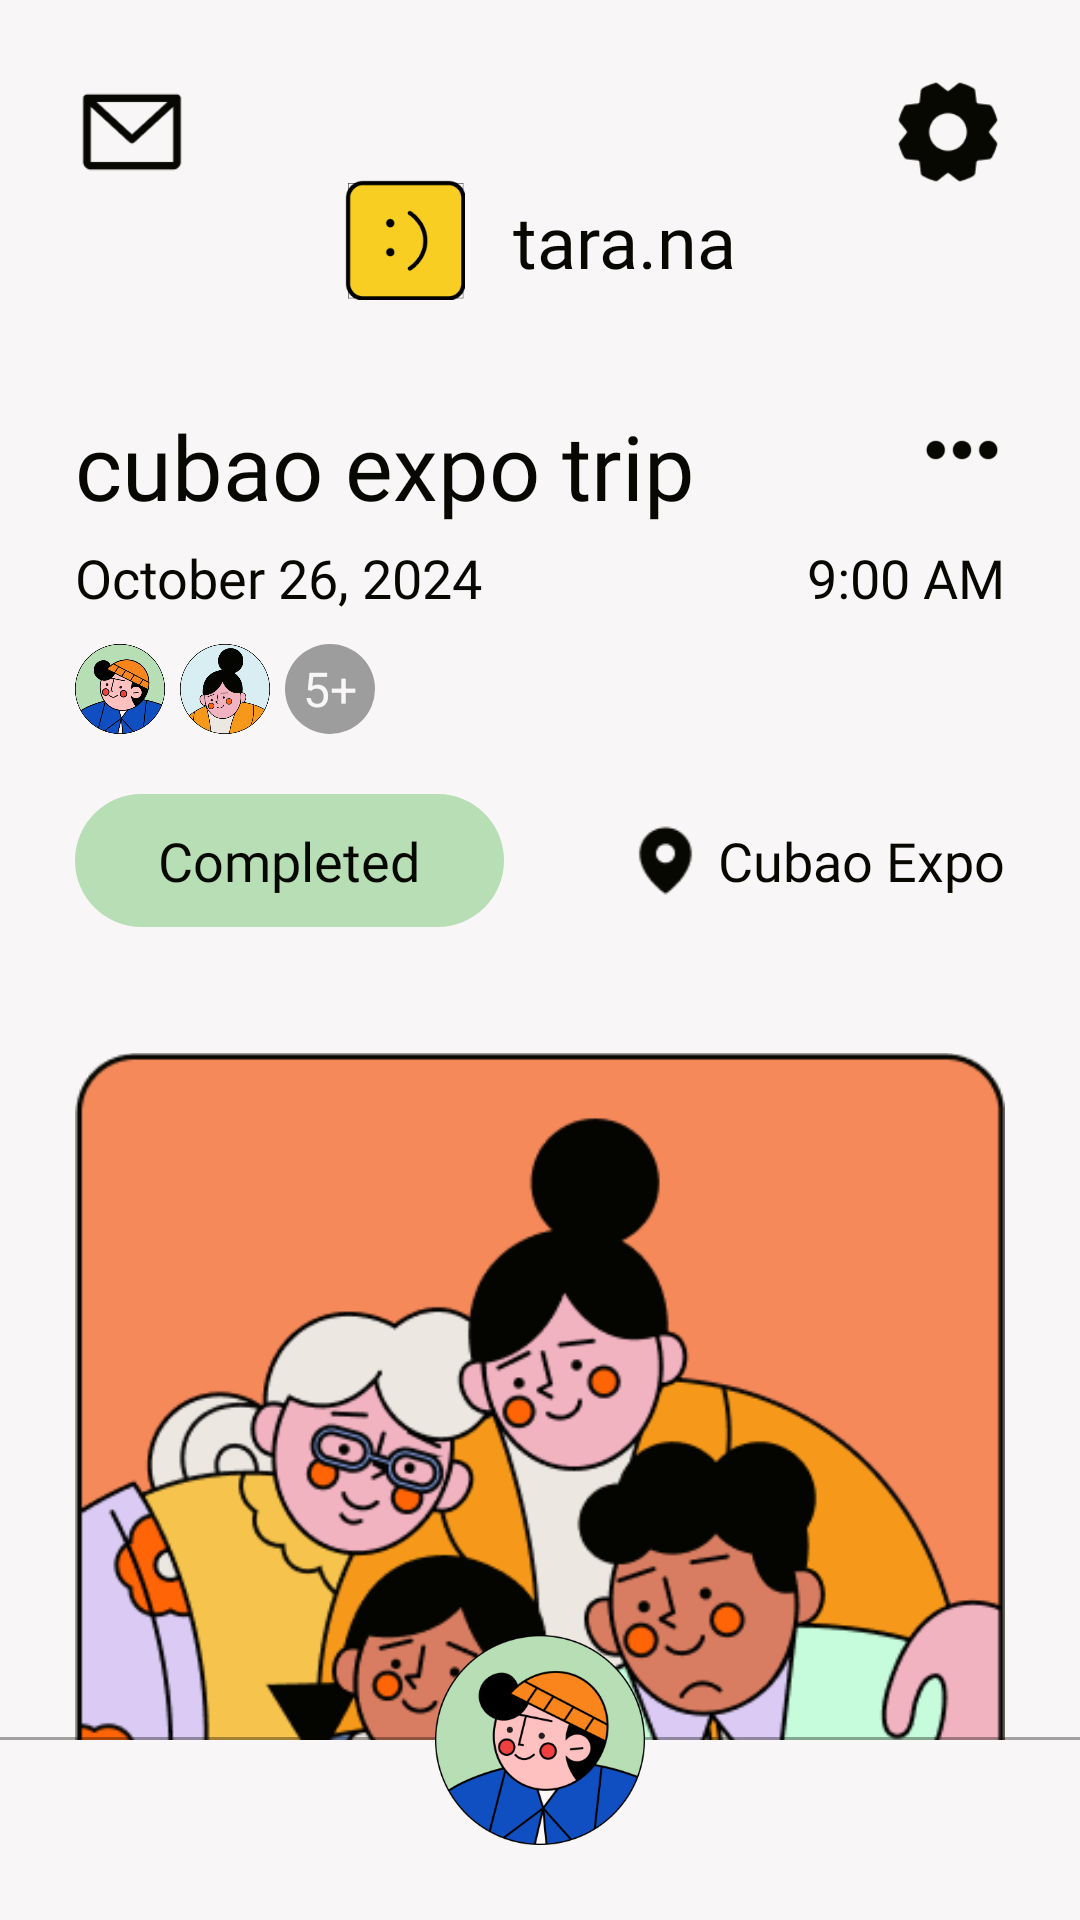

Reconstruct the res/layout file that produces this screen, plus the resources it refers to.
<!-- AndroidManifest.xml: application theme Theme.AppCompat.NoActionBar -->
<!-- res/layout/activity_lakwatsa_completed.xml -->
<?xml version="1.0" encoding="utf-8"?>
<androidx.constraintlayout.widget.ConstraintLayout xmlns:android="http://schemas.android.com/apk/res/android"
    xmlns:app="http://schemas.android.com/apk/res-auto"
    xmlns:tools="http://schemas.android.com/tools"
    android:layout_width="match_parent"
    android:layout_height="match_parent"
    android:background="#F8F6F6">

    <ImageButton
        android:id="@+id/settings_icon"
        android:layout_width="40dp"
        android:layout_height="40dp"
        android:layout_marginTop="24dp"
        android:layout_marginRight="24dp"
        app:layout_constraintEnd_toEndOf="parent"
        app:layout_constraintTop_toTopOf="parent"
        android:src="@drawable/ic_settings"
        android:background="?android:attr/selectableItemBackgroundBorderless"
        android:scaleType="centerInside"/>

    <ImageButton
        android:id="@+id/inbox_icon"
        android:layout_width="40dp"
        android:layout_height="40dp"
        android:layout_marginLeft="24dp"
        android:layout_marginTop="24dp"
        app:layout_constraintStart_toStartOf="parent"
        app:layout_constraintTop_toTopOf="parent"
        android:src="@drawable/ic_inbox"
        android:background="?android:attr/selectableItemBackgroundBorderless"
        android:scaleType="centerInside"/>

    <androidx.constraintlayout.widget.ConstraintLayout
        android:id="@+id/activity_lakwatsa_completed_logo"
        android:layout_width="wrap_content"
        android:layout_height="wrap_content"
        android:layout_marginTop="60dp"
        app:layout_constraintEnd_toEndOf="parent"
        app:layout_constraintStart_toStartOf="parent"
        app:layout_constraintTop_toTopOf="parent">

        <ImageView
            android:id="@+id/activity_lakwatsa_completed_iv_logo"
            android:layout_width="40dp"
            android:layout_height="40dp"
            app:layout_constraintBottom_toBottomOf="parent"
            app:layout_constraintStart_toStartOf="parent"
            app:layout_constraintTop_toTopOf="parent"
            android:src="@drawable/logo_chat" />

        <TextView
            android:id="@+id/activity_lakwatsa_completed_tv_app_name"
            android:layout_width="wrap_content"
            android:layout_height="wrap_content"
            android:layout_marginStart="16dp"
            android:fontFamily="@font/monument_extended_regular"
            android:text="@string/app_name"
            android:textColor="#070802"
            android:textSize="24sp"
            app:layout_constraintBottom_toBottomOf="parent"
            app:layout_constraintStart_toEndOf="@+id/activity_lakwatsa_completed_iv_logo"
            app:layout_constraintTop_toTopOf="parent" />

    </androidx.constraintlayout.widget.ConstraintLayout>

    <LinearLayout
        android:id="@+id/activity_lakwtsa_completed_details_ll"
        android:layout_width="match_parent"
        android:layout_height="wrap_content"
        android:layout_marginRight="25dp"
        android:layout_marginLeft="25dp"
        android:layout_marginTop="30dp"
        android:orientation="vertical"
        app:layout_constraintTop_toBottomOf="@id/activity_lakwatsa_completed_logo">

        <LinearLayout
            android:id="@+id/activity_lakwtsa_completed_title_ll"
            android:layout_width="match_parent"
            android:layout_height="wrap_content"
            android:orientation="horizontal">

            <TextView
                android:id="@+id/activity_lakwtsa_completed_title"
                android:layout_width="0dp"
                android:layout_height="wrap_content"
                android:layout_weight="2"
                android:fontFamily="@font/jeko_demo_extrabold"
                android:paddingTop="5dp"
                android:paddingBottom="5dp"
                android:text="cubao expo trip"
                android:textAllCaps="false"
                android:textColor="#070802"
                android:textSize="30sp" />

            <ImageButton
                android:id="@+id/options_icon"
                android:layout_width="0dp"
                android:layout_height="40dp"
                android:layout_weight="0.2"
                android:src="@drawable/ic_options_black"
                android:background="?android:attr/selectableItemBackgroundBorderless"
                android:scaleType="centerInside"/>

        </LinearLayout>

        <LinearLayout
            android:id="@+id/activity_lakwtsa_completed_datetime_ll"
            android:layout_width="match_parent"
            android:layout_height="wrap_content"
            android:orientation="horizontal">

            <TextView
                android:id="@+id/activity_lakwtsa_completed_date"
                android:layout_width="0dp"
                android:layout_height="match_parent"
                android:layout_weight="2"
                android:fontFamily="@font/jeko_demo_medium"
                android:text="October 26, 2024"
                android:gravity="center|start"
                android:textAllCaps="false"
                android:textColor="#070802"
                android:textSize="18sp" />

            <TextView
                android:id="@+id/activity_lakwtsa_completed_time"
                android:layout_width="0dp"
                android:layout_height="match_parent"
                android:layout_weight="2"
                android:fontFamily="@font/jeko_demo_medium"
                android:gravity="center|end"
                android:text="9:00 AM"
                android:textAllCaps="false"
                android:textColor="#070802"
                android:textSize="18sp" />

        </LinearLayout>

        <LinearLayout
            android:id="@+id/activity_lakwtsa_completed_friendsend_ll"
            android:layout_width="match_parent"
            android:layout_height="match_parent"
            android:layout_marginTop="10dp"
            android:layout_marginBottom="10dp"
            android:orientation="horizontal">

            <LinearLayout
                android:id="@+id/activity_lakwatsa_completed_friends"
                android:layout_width="0dp"
                android:layout_height="match_parent"
                android:layout_weight="2"
                android:orientation="horizontal">

                <ImageView
                    android:id="@+id/activity_lakwatsa_completed_friend_1_iv"
                    android:layout_width="30dp"
                    android:layout_height="30dp"
                    android:layout_marginRight="5dp"
                    android:src="@drawable/asset_profile1" />

                <ImageView
                    android:id="@+id/activity_lakwatsa_completed_friend_2_iv"
                    android:layout_width="30dp"
                    android:layout_height="30dp"
                    android:layout_marginRight="5dp"
                    android:src="@drawable/asset_profile2" />

                <FrameLayout
                    android:id="@+id/more_friends"
                    android:layout_width="30dp"
                    android:layout_height="30dp"
                    android:background="@drawable/btn_circle_grey"
                    android:layout_gravity="center">

                    <TextView
                        android:id="@+id/more_friends_tv"
                        android:layout_width="wrap_content"
                        android:layout_height="wrap_content"
                        android:text="5+"
                        android:textSize="16sp"
                        android:textColor="#F8F6F6"
                        android:layout_gravity="center" />

                </FrameLayout>
            </LinearLayout>

        </LinearLayout>

        <LinearLayout
            android:layout_width="match_parent"
            android:layout_height="wrap_content"
            android:orientation="horizontal"
            android:layout_marginTop="10dp">

            <TextView
                android:id="@+id/completed_title"
                android:layout_width="0dp"
                android:layout_height="wrap_content"
                android:layout_weight="1"
                android:background="@drawable/btn_round_green_no_outline"
                android:fontFamily="@font/jeko_demo_extrabold"
                android:padding="10dp"
                android:text="Completed"
                android:textAlignment="center"
                android:textColor="#070802"
                android:textSize="18sp" />

            <View
                android:layout_width="24dp"
                android:layout_height="match_parent" />

            <LinearLayout
                android:id="@+id/activity_lakwatsa_upcoming_loc"
                android:layout_width="0dp"
                android:layout_height="match_parent"
                android:layout_weight="1"
                android:orientation="horizontal"
                android:gravity="center|end">

                <ImageView
                    android:id="@+id/activity_lakwatsa_upcoming_loc_icon"
                    android:layout_width="25dp"
                    android:layout_height="25dp"
                    android:layout_marginRight="5dp"
                    android:src="@drawable/ic_location" />

                <TextView
                    android:id="@+id/activity_lakwtsa_upcoming_location"
                    android:layout_width="wrap_content"
                    android:layout_height="wrap_content"
                    android:fontFamily="@font/jeko_demo_medium"
                    android:text="Cubao Expo"
                    android:textAlignment="textEnd"
                    android:textAllCaps="false"
                    android:textColor="#070802"
                    android:textSize="18sp" />
            </LinearLayout>

        </LinearLayout>

        <ImageView
            android:id="@+id/album_img_iv"
            android:layout_width="wrap_content"
            android:layout_height="wrap_content"
            app:srcCompat="@drawable/temp_img" />

    </LinearLayout>

    <View
        android:id="@+id/back_profile_line"
        android:layout_width="match_parent"
        android:layout_height="1dp"
        android:background="#59070802"
        app:layout_constraintBottom_toBottomOf="parent"
        app:layout_constraintEnd_toEndOf="parent"
        app:layout_constraintStart_toStartOf="parent"
        android:layout_marginBottom="60dp" />

    <View
        android:id="@+id/back_profile_bg"
        android:layout_width="match_parent"
        android:layout_height="60dp"
        android:background="#F8F6F6"
        app:layout_constraintBottom_toBottomOf="parent" />

    <ImageButton
        android:id="@+id/profile_user1"
        android:layout_width="70dp"
        android:layout_height="70dp"
        android:layout_marginBottom="25dp"
        android:layout_gravity="center"
        app:layout_constraintBottom_toBottomOf="parent"
        app:layout_constraintEnd_toEndOf="parent"
        app:layout_constraintStart_toStartOf="parent"
        android:src="@drawable/asset_profile1"
        android:background="?android:attr/selectableItemBackgroundBorderless"
        android:scaleType="centerInside"/>

</androidx.constraintlayout.widget.ConstraintLayout>
<!-- resources referenced by this layout -->
<resources>
  <!-- drawable asset_profile1: png bitmap (drawable, 33216 bytes) -->
  <!-- drawable asset_profile2: png bitmap (drawable, 18855 bytes) -->
  <!-- drawable btn_circle_grey (drawable) -->
  <?xml version="1.0" encoding="utf-8"?>
  <shape xmlns:android="http://schemas.android.com/apk/res/android"
      android:shape="oval">
      <solid android:color="#9D9D9D" />
      <size
          android:width="100dp"
          android:height="100dp"/>
  </shape>
  <!-- drawable btn_round_green_no_outline (drawable) -->
  <?xml version="1.0" encoding="utf-8"?>
  <shape xmlns:android="http://schemas.android.com/apk/res/android"
      android:shape="rectangle">
      <solid android:color="#B8DEB6" />
      <corners android:bottomRightRadius="80dp"
          android:bottomLeftRadius="80dp"
          android:topRightRadius="80dp"
          android:topLeftRadius="80dp"/>
  </shape>
  <!-- drawable ic_inbox: png bitmap (drawable, 1168 bytes) -->
  <!-- drawable ic_location: png bitmap (drawable, 862 bytes) -->
  <!-- drawable ic_options_black: png bitmap (drawable, 1201 bytes) -->
  <!-- drawable ic_settings: png bitmap (drawable, 2144 bytes) -->
  <!-- drawable logo_chat: png bitmap (drawable, 2821 bytes) -->
  <!-- drawable temp_img: png bitmap (drawable, 45327 bytes) -->
  <string name="app_name">tara.na</string>
</resources>
